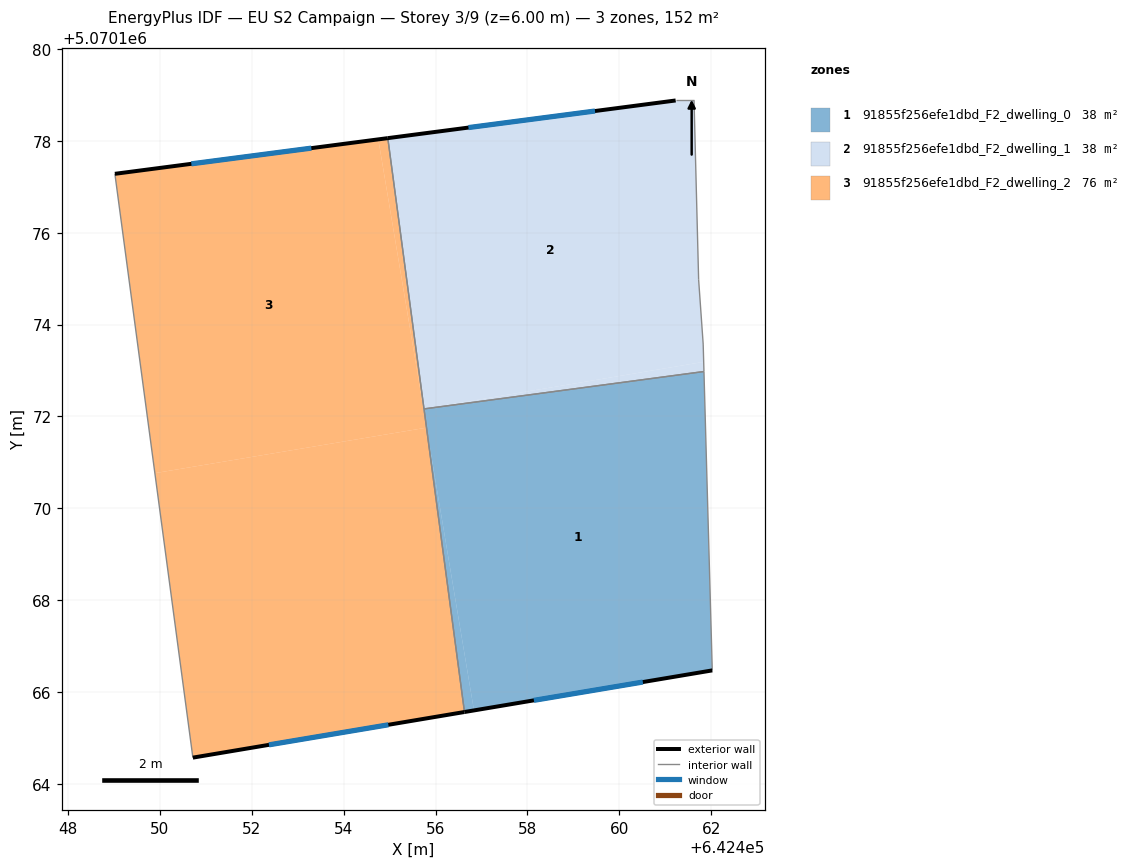
=== STOREY PLAN SPEC (per zone: floor XY polygon, exterior-wall plan segments, windows/doors) ===
zone 1: 91855f256efe1dbd_F2_dwelling_0  (38.1 m²)
  floor: (642462.03, 5070166.47) (642461.84, 5070172.98) (642455.75, 5070172.16) (642455.79, 5070171.82) (642456.84, 5070165.60)
  floor: (642456.84, 5070165.60) (642455.81, 5070171.75) (642456.63, 5070165.57)
  exterior wall: (642462.03, 5070166.47) – (642456.63, 5070165.57)  [5.5 m]
    window: (642460.51, 5070166.22) – (642458.14, 5070165.82)  [3.2 m²]
  interior walls: 3
zone 2: 91855f256efe1dbd_F2_dwelling_1  (38.1 m²)
  floor: (642461.84, 5070173.19) (642461.83, 5070173.58) (642461.73, 5070174.98) (642461.63, 5070178.88) (642461.23, 5070178.88) (642454.96, 5070178.06) (642455.75, 5070172.17)
  floor: (642461.84, 5070172.98) (642461.84, 5070173.19) (642455.75, 5070172.17)
  exterior wall: (642454.96, 5070178.06) – (642461.23, 5070178.88)  [6.3 m]
    window: (642456.72, 5070178.29) – (642459.47, 5070178.65)  [3.7 m²]
  interior walls: 6
zone 3: 91855f256efe1dbd_F2_dwelling_2  (76.2 m²)
  floor: (642456.63, 5070165.57) (642455.80, 5070171.76) (642449.89, 5070170.76) (642450.72, 5070164.57)
  floor: (642455.80, 5070171.76) (642455.79, 5070171.84) (642454.75, 5070178.03) (642449.02, 5070177.28) (642449.89, 5070170.76)
  floor: (642455.75, 5070172.17) (642454.96, 5070178.06) (642454.75, 5070178.03) (642455.74, 5070172.17)
  exterior wall: (642456.63, 5070165.57) – (642450.72, 5070164.57)  [6.0 m]
    window: (642454.97, 5070165.29) – (642452.37, 5070164.85)  [3.5 m²]
  exterior wall: (642449.02, 5070177.28) – (642454.96, 5070178.06)  [6.0 m]
    window: (642450.68, 5070177.50) – (642453.30, 5070177.84)  [3.5 m²]
  interior walls: 3

=== DERIVED (storey summary) ===
Building: EU S2 Campaign
Storey: 3 of 9  (floor level z = 6.00 m)
Storey gross floor area: 152.4 m²
Zones on this storey: 3
  - 91855f256efe1dbd_F2_dwelling_0: floor 38.1 m²; exterior wall 5.5 m (16.4 m²); 1 window(s) 3.2 m²; WWR 19.3%
  - 91855f256efe1dbd_F2_dwelling_1: floor 38.1 m²; exterior wall 6.3 m (19.0 m²); 1 window(s) 3.7 m²; WWR 19.3%
  - 91855f256efe1dbd_F2_dwelling_2: floor 76.2 m²; exterior wall 12.0 m (36.0 m²); 2 window(s) 7.0 m²; WWR 19.3%
Zone adjacency (shared interzone walls):
  - 91855f256efe1dbd_F2_dwelling_0 ↔ 91855f256efe1dbd_F2_dwelling_1
  - 91855f256efe1dbd_F2_dwelling_0 ↔ 91855f256efe1dbd_F2_dwelling_2
  - 91855f256efe1dbd_F2_dwelling_1 ↔ 91855f256efe1dbd_F2_dwelling_2